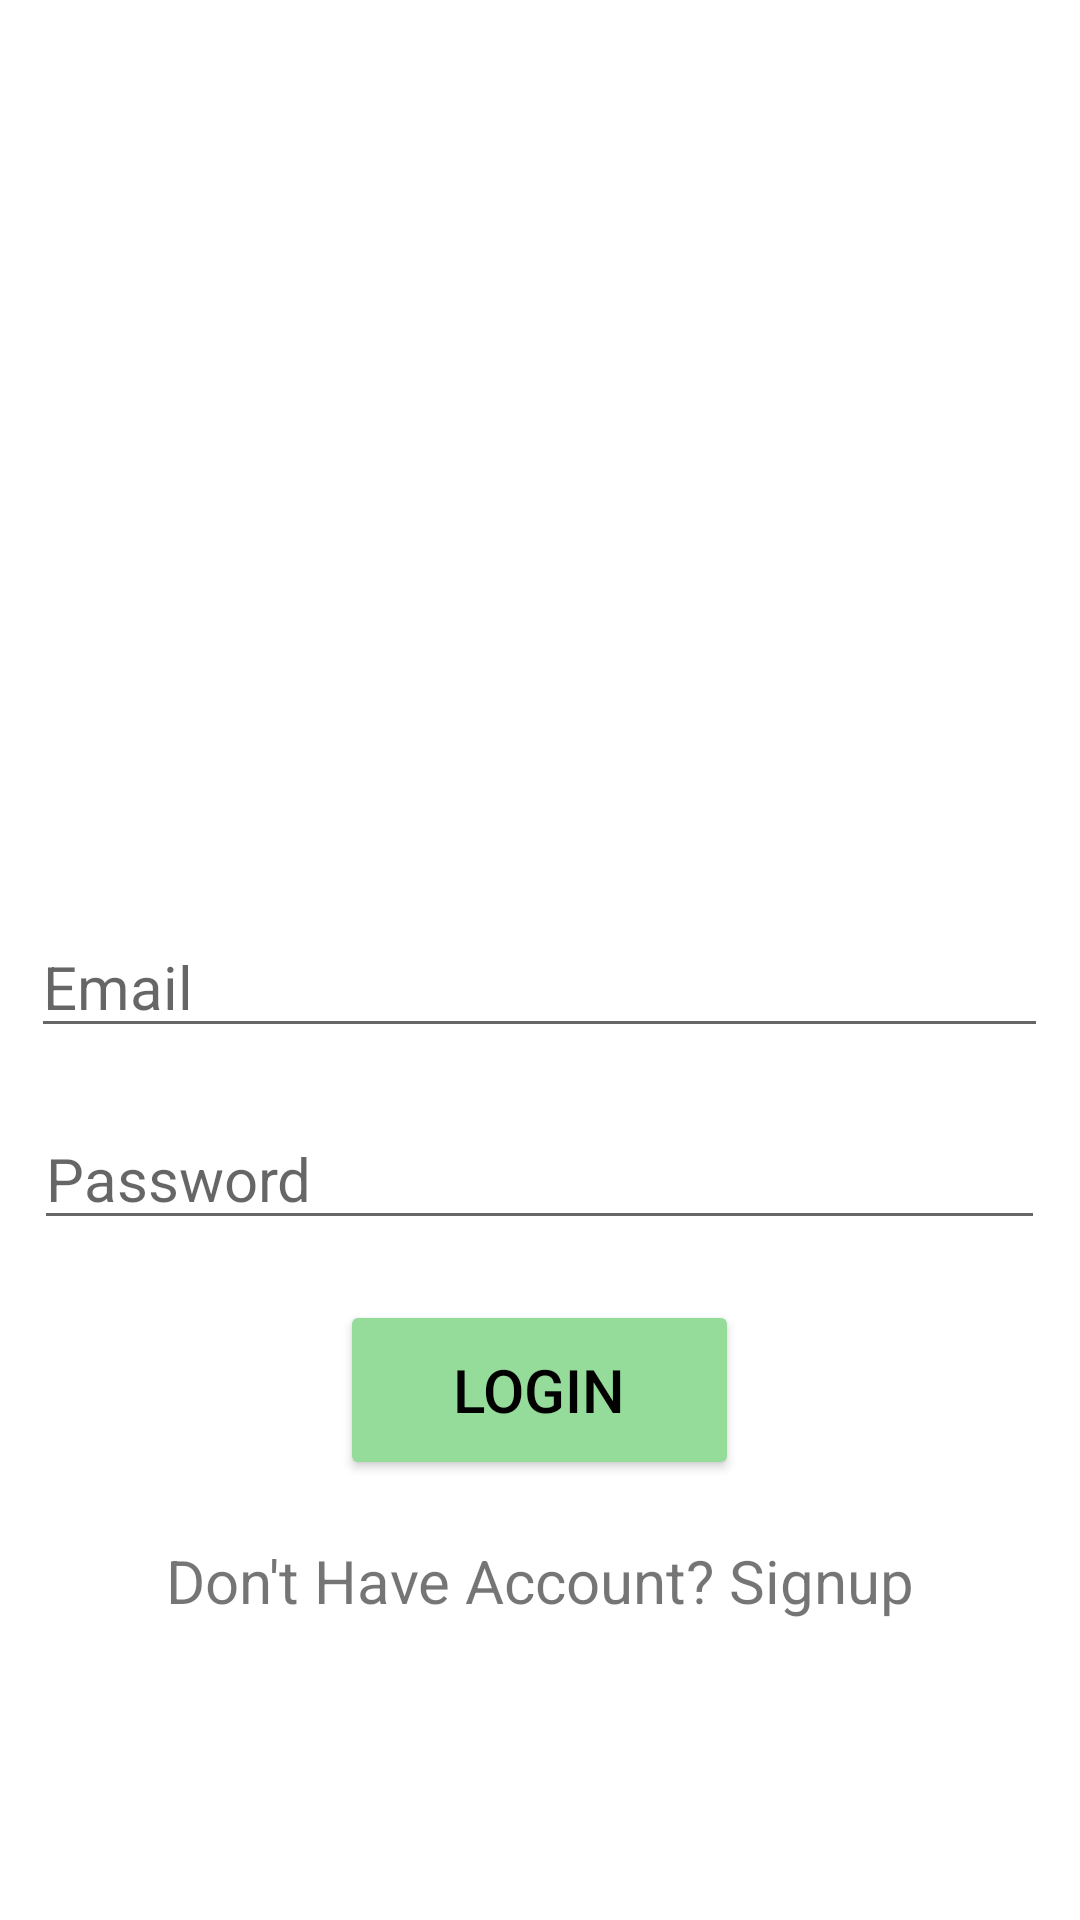

Layout XML and referenced resources for this Android screen:
<!-- AndroidManifest.xml: application theme Theme.MyPhonebook -->
<!-- res/layout/activity_login_screen.xml -->
<?xml version="1.0" encoding="utf-8"?>
<LinearLayout xmlns:android="http://schemas.android.com/apk/res/android"
    xmlns:app="http://schemas.android.com/apk/res-auto"
    xmlns:tools="http://schemas.android.com/tools"
    android:layout_width="match_parent"
    android:layout_height="match_parent"
    android:gravity="center"
    android:orientation="vertical"
    tools:context=".LoginScreen">

    <ImageView
        android:layout_width="169dp"
        android:layout_height="177dp"
        android:layout_marginBottom="29dp"
        android:src="@drawable/phn" />


    <EditText
        android:id="@+id/lgedt"
        android:layout_width="339dp"
        android:layout_height="wrap_content"
        android:layout_marginLeft="20dp"
        android:layout_marginRight="20dp"
        android:ems="10"
        android:hint="Email"
        android:inputType="textEmailAddress"
        android:textSize="20sp" />

    <EditText
        android:id="@+id/lgps"
        android:layout_width="337dp"
        android:layout_height="wrap_content"
        android:layout_marginLeft="20dp"
        android:layout_marginTop="20dp"
        android:layout_marginRight="20dp"
        android:ems="10"
        android:hint="Password"
        android:inputType="textPassword"
        android:textSize="20sp" />

    <Button
        android:textColor="@color/black"
        android:backgroundTint="#95db9a"
        android:gravity="center"
        android:textSize="20sp"
        android:id="@+id/lgbtn"
        android:layout_width="133dp"
        android:layout_height="60dp"
        android:layout_marginTop="20dp"
        android:text="Login" />

    <TextView
        android:textSize="20sp"
        android:gravity="center"
        android:layout_marginTop="20dp"
        android:id="@+id/lgtxt"
        android:layout_width="match_parent"
        android:layout_height="wrap_content"
        android:text="Don't Have Account? Signup" />

</LinearLayout>
<!-- resources referenced by this layout -->
<resources>
  <style name="Theme.MyPhonebook" parent="Theme.MaterialComponents.DayNight.NoActionBar">
          
          <item name="colorPrimary">@color/purple_500</item>
          <item name="colorPrimaryVariant">@color/purple_700</item>
          <item name="colorOnPrimary">@color/white</item>
          
          <item name="colorSecondary">@color/teal_200</item>
          <item name="colorSecondaryVariant">@color/teal_700</item>
          <item name="colorOnSecondary">@color/black</item>
          
          <item name="android:statusBarColor" tools:targetApi="l">?attr/colorPrimaryVariant</item>
          
      </style>
  <!-- not gathered from this repository: default colours our renderer supplied (Android Studio template values) -->
  <color name="purple_500">#FF6200EE</color>
  <color name="purple_700">#FF3700B3</color>
  <color name="teal_200">#FF03DAC5</color>
  <color name="teal_700">#FF018786</color>
  <color name="black">#FF000000</color>
  <color name="white">#FFFFFFFF</color>
</resources>
